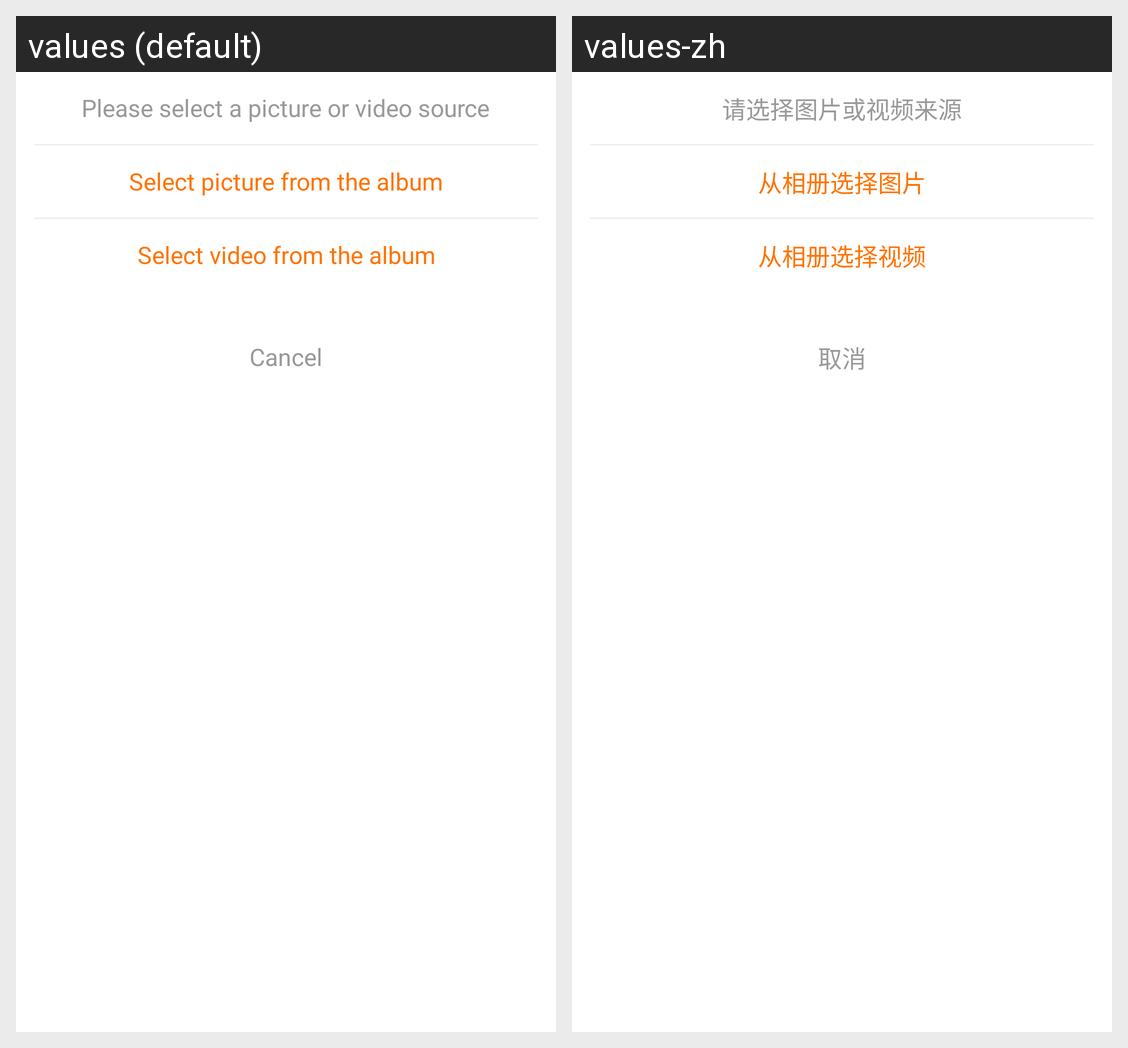

Strings drawn on this Android screen and how each of the app's shown locales translates them:
Android screen res/layout/select_video_or_photo.xml rendered under 2 locales, left to right: values (default), values-zh. Device: Nexus 5 (rendered at 1080×1920; each locale shown at half size, 540×960, under a caption strip naming it); theme Theme.MaterialComponents.DayNight.NoActionBar.
Strings drawn on this screen, with the default value and each locale's value (text and hints the layout hard-codes, and strings that could not be matched under every locale, appear in the picture but are not listed):

Please_select_a_picture_source_or_video_source
  values: Please select a picture or video source
  values-zh: 请选择图片或视频来源

Select_picture_from_the_album
  values: Select picture from the album
  values-zh: 从相册选择图片

Select_video_from_the_album
  values: Select video from the album
  values-zh: 从相册选择视频

cancel
  values: Cancel
  values-zh: 取消
